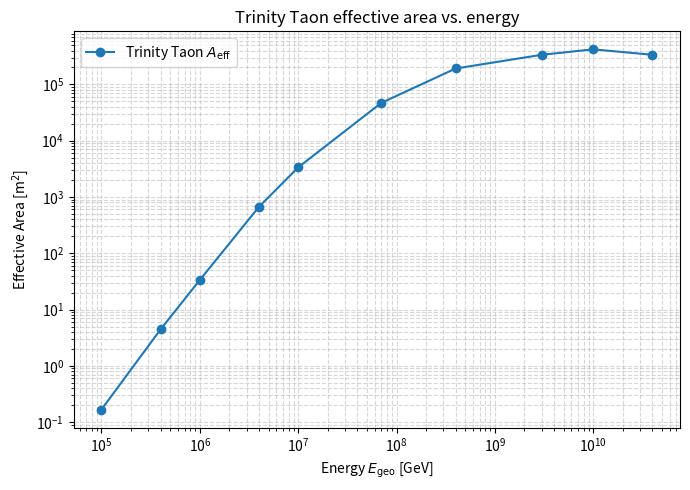

Python code for this plot:
## Trinity Data

import numpy as np
import matplotlib.pyplot as plt

# ==========================
# Input: Trinity sensitivity data
# ==========================
# Egeo in GeV, E^2 Phi in GeV cm^-2 s^-1 sr^-1
Egeo = np.array([1e5, 4e5, 1e6, 4e6, 1e7, 7e7, 4e8, 3e9, 1e10, 4e10])
E2Phi = np.array([2e-7, 3e-8, 1e-8, 2e-9, 1e-9, 5e-10, 7e-10, 3e-9, 8e-9, 4e-8])

# ==========================
# Constants for Trinity full apparatus
# ==========================
mu90 = 2.3                  # background-free 90% C.L. (Feldman–Cousins, 0 obs)
T_years = 3
T = T_years * 365.25 * 24 * 3600  # seconds
dOmega = 2 * np.pi           # sr (full hemisphere acceptance)
dlog10E = 0.5                # assumed bin width in log10(E)

# ==========================
# Conversion: E^2 Phi -> Phi
# ==========================
Phi = E2Phi / (Egeo**2)  # cm^-2 s^-1 sr^-1 GeV^-1

# ==========================
# Compute ΔE for each bin
# ==========================
dE = Egeo * np.log(10) * dlog10E  # GeV

# ==========================
# Effective area in cm^2 -> m^2
# ==========================
Aeff_cm2 = mu90 / (T * dOmega * Phi * dE)
Aeff_m2 = Aeff_cm2 / 1e4  # 1 m^2 = 10^4 cm^2

# ==========================
# Plot

plt.figure(figsize=(7,5))
plt.loglog(Egeo, Aeff_m2, marker='o', label=r'Trinity Taon $A_{\mathrm{eff}}$')
plt.xlabel(r'Energy $E_{\mathrm{geo}}$ [GeV]')
plt.ylabel(r'Effective Area [m$^2$]')
plt.grid(True, which='both', ls='--', alpha=0.5)
plt.legend()
plt.title("Trinity Taon effective area vs. energy")
plt.tight_layout()

# Save as PNG
plt.savefig("trinity_taon_effective_area.png", dpi=300)
plt.show()
